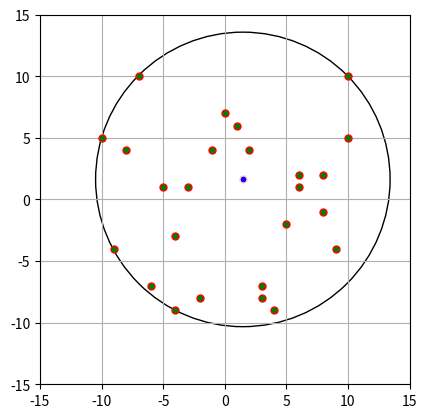

Write the Python code that produced this figure.
from matplotlib import pyplot as plt
import math 
from random import randint

# plt.grid()
# plt.gca().set_aspect("equal")
# plt.axis([-3, 5, -2, 4])

class Point: # Class to represent a 2D point on a coordinate grid
    def __init__(self, X = 0, Y = 0) -> None:
        self.X = X
        self.Y = Y
    
class Circle: # Class to represent a 2D circle on a coordinate grid
    def __init__(self, center = Point(), R = 0) -> None:
        self.center = center
        self.radius = R

def dist(a, b): # Returns distance between two points
    return math.sqrt(math.pow((a.X - b.X), 2) + math.pow((a.Y - b.Y), 2))

def is_inside(point, circle): # Checks whether a point lies on inside or on the boundaries of a circle
    return dist(point, circle.center) <= circle.radius

def circle_from2(A, B): # Returns the smallest circle that intersects two points
    center = Point((A.X + B.X) / 2.0, (A.Y + B.Y) / 2.0 )
    return Circle(center, dist(A, B) / 2.0 )

def get_circle_center(bx, by, cx, cy): # Helper method to get a circle defined by 3 points
    B = bx * bx + by * by
    C = cx * cx + cy * cy
    D = bx * cy - by * cx
    return Point((cy * B - by * C) / (2 * D), (bx * C - cx * B) / (2 * D))

def circle_from3(A, B, C): # Returns a circle that intersects all three points
    I = get_circle_center(B.X - A.X, B.Y - A.Y, C.X - A.X, C.Y - A.Y)
  
    I.X += A.X
    I.Y += A.Y
    return Circle(I, dist(I, A))

def is_valid_circle(circle, points): # Checks if a circle encloses the given points
    for p in points:
        if not is_inside(p, circle):
            return False
    return True

def base_case_circle(R): # Returns the minimum enclosing circle for boundary points <= 3
    if not R:
        return Circle()
    elif len(R) == 1:
        return Circle(R[0], 0)
    elif len(R) == 2:
        return circle_from2(R[0], R[1])

    for i in range(3):
        for j in range(i + 1, 3):
            circle = circle_from2(R[i], R[j])
            
            if is_valid_circle(circle, R):
                return circle
    return circle_from3(R[0], R[1], R[2])

def welzl_algorithm(points, R = None): # Returns the minimum enclosing circle using welzl's algorithm
    if R == None:
        R = []

    if len(points) == 0 or len(R) == 3: # Base case
        return base_case_circle(R)
    
    index = randint(0, len(points) - 1) # Select a random point
    p = points[index]

    new_points = [point for point in points]
    new_points.pop(index)       # delete the selectd random point from the new points

    # get minimum enclosing circle for the set of points minus the random point
    min_enc_circle = welzl_algorithm(new_points, [r for r in R]) 
    
    if not is_inside(p, min_enc_circle):
        R.append(p)
        min_enc_circle = welzl_algorithm(new_points, [r for r in R])
    
    return min_enc_circle

def point_generator(num, x_min, x_max, y_min, y_max):
    plt.grid()
    plt.gca().set_aspect("equal")
    plt.axis([x_min * 1.5, x_max * 1.5, y_min * 1.5, y_max * 1.5])

    points = []
    for _ in range(num):
        x = randint(x_min, x_max)
        y = randint(y_min, y_max)

        plt.plot(x, y, marker="o", markersize=5, markeredgecolor="red", markerfacecolor="green")
        points.append(Point(x, y))

    return points    

mec = welzl_algorithm(point_generator(25, -10, 10, -10, 10))
print("Center = {",mec.center.X,",",mec.center.Y,"} Radius =",mec.radius)

plt.plot(mec.center.X, mec.center.Y, marker="o", markersize=5, markeredgecolor="pink", markerfacecolor="blue")
circle = plt.Circle((mec.center.X, mec.center.Y), mec.radius, fill = False)

# mec = welzl_algorithm([Point(0, 0), Point(0, 1), Point(1, 0)])
# print("Center = {",mec.center.X,",",mec.center.Y,"} Radius =",mec.radius)
# circle = plt.Circle((mec.center.X, mec.center.Y), mec.radius, fill = False)
# plt.plot(0, 0, marker="o", markersize=5, markeredgecolor="red", markerfacecolor="green")
# plt.plot(0, 1, marker="o", markersize=5, markeredgecolor="red", markerfacecolor="green")
# plt.plot(1, 0, marker="o", markersize=5, markeredgecolor="red", markerfacecolor="green")
# plt.plot(mec.center.X, mec.center.Y, marker="o", markersize=5, markeredgecolor="orange", markerfacecolor="yellow")

# plt.plot(0, 0, marker="o", markersize=5, markeredgecolor="red", markerfacecolor="green")
# plt.plot(0, 1, marker="o", markersize=5, markeredgecolor="red", markerfacecolor="green")
# plt.plot(1, 3, marker="o", markersize=5, markeredgecolor="red", markerfacecolor="green")
# plt.plot(4, 0, marker="o", markersize=5, markeredgecolor="red", markerfacecolor="green")
# plt.plot(-1, -1, marker="o", markersize=5, markeredgecolor="red", markerfacecolor="green")
# plt.plot(-2, 1, marker="o", markersize=5, markeredgecolor="red", markerfacecolor="green")
# plt.plot(-1, 3, marker="o", markersize=5, markeredgecolor="red", markerfacecolor="green")
# plt.plot(2, 2, marker="o", markersize=5, markeredgecolor="red", markerfacecolor="green")
# plt.plot([-2, 4], [1, 0], color = "blue")

ax = plt.gca()
ax.add_patch(circle)
plt.show()


# if __name__ == "__welzl_algorithm__":
#     welzl_algorithm()










